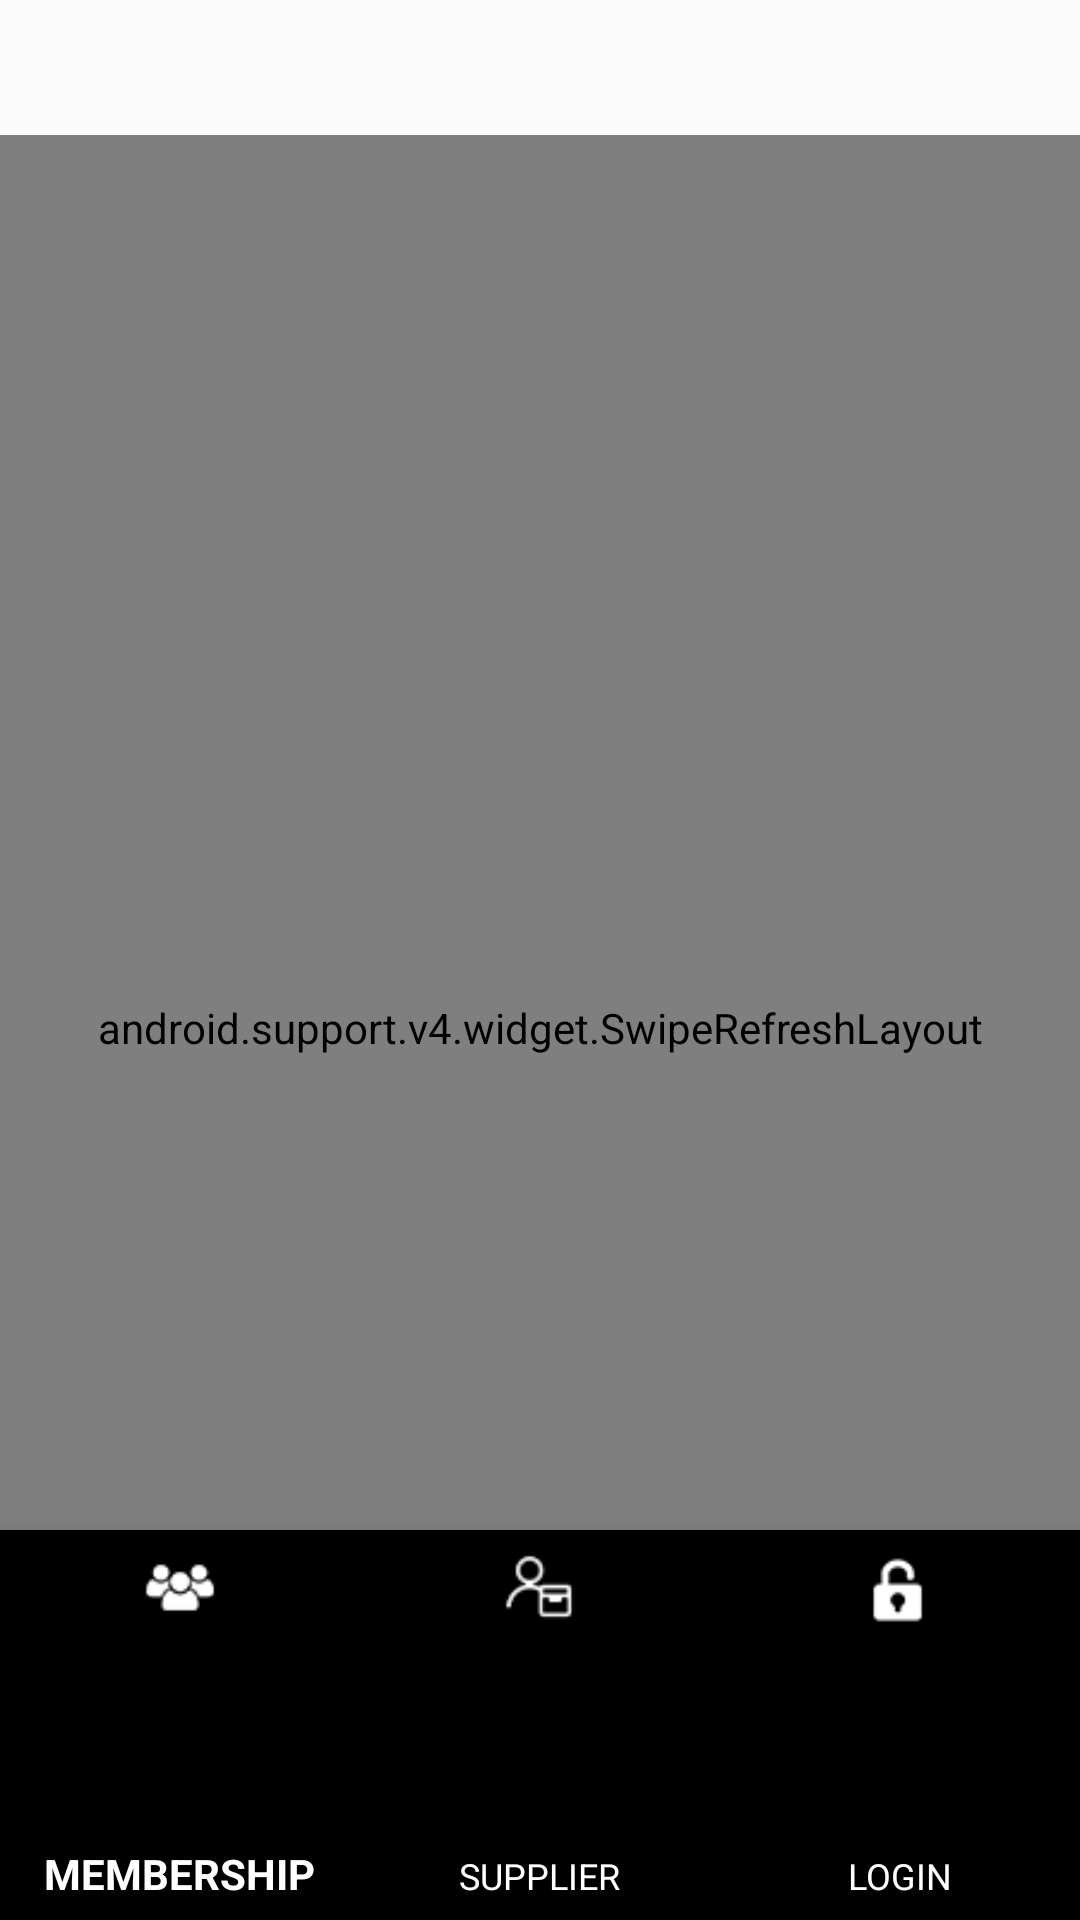

This screen was rendered from an Android layout file. Write that file and the resources it references.
<!-- AndroidManifest.xml: application theme AppTheme -->
<!-- res/layout/activity_splash.xml -->
<?xml version="1.0" encoding="utf-8"?>
<android.support.v4.widget.DrawerLayout xmlns:android="http://schemas.android.com/apk/res/android"
    xmlns:app="http://schemas.android.com/apk/res-auto"
    xmlns:tools="http://schemas.android.com/tools"
    android:id="@+id/drawerLayout"
    android:layout_width="match_parent"
    android:layout_height="match_parent"
    tools:context=".Splash">

    <android.support.design.widget.CoordinatorLayout
        android:id="@+id/coordinator_layout"
        android:layout_width="match_parent"
        android:layout_height="match_parent">


        <ImageView
            android:id="@+id/home"
            android:layout_width="104dp"
            android:layout_height="54dp"
            android:layout_marginLeft="135dp"
            android:layout_centerHorizontal="true"
            android:src="@drawable/logo" />


        <android.support.v4.widget.SwipeRefreshLayout
            android:id="@+id/swipe"
            android:layout_width="match_parent"
            android:layout_height="match_parent"
            android:layout_marginTop="45dp">

            <WebView
                android:id="@+id/webview"
                android:layout_width="match_parent"
                android:layout_height="match_parent"
                android:layout_marginTop="45dp" />

        </android.support.v4.widget.SwipeRefreshLayout>


    </android.support.design.widget.CoordinatorLayout>

    <RelativeLayout xmlns:android="http://schemas.android.com/apk/res/android"
        xmlns:fab="http://schemas.android.com/apk/res-auto"
        android:layout_width="match_parent"
        android:layout_height="match_parent">

        <com.github.clans.fab.FloatingActionMenu
            android:id="@+id/material_design_android_floating_action_menu"
            android:layout_width="wrap_content"
            android:layout_height="wrap_content"
            android:layout_alignParentBottom="true"
            android:layout_alignParentRight="true"
            android:layout_marginBottom="50dp"
            android:layout_marginLeft="11dp"
            android:layout_marginRight="11dp"
            fab:menu_animationDelayPerItem="55"
            fab:menu_backgroundColor="@android:color/transparent"
            fab:menu_buttonSpacing="0dp"
            fab:menu_colorNormal="#da3c2f"
            fab:menu_colorPressed="#dc4b3f"
            fab:menu_colorRipple="#99d4d4d4"
            fab:menu_fab_size="normal"
            fab:menu_icon="@drawable/fab_add"
            fab:menu_labels_colorNormal="#333"
            fab:menu_labels_colorPressed="#444"
            fab:menu_labels_colorRipple="#66efecec"
            fab:menu_labels_cornerRadius="3dp"
            fab:menu_labels_ellipsize="none"
            fab:menu_labels_hideAnimation="@anim/fab_slide_out_to_right"
            fab:menu_labels_margin="0dp"
            fab:menu_labels_maxLines="-1"
            fab:menu_labels_padding="8dp"
            fab:menu_labels_position="left"
            fab:menu_labels_showAnimation="@anim/fab_slide_in_from_right"
            fab:menu_labels_showShadow="true"
            fab:menu_labels_singleLine="false"
            fab:menu_labels_textColor="#f2f1f1"
            fab:menu_labels_textSize="15sp"
            fab:menu_openDirection="up"
            fab:menu_shadowColor="#66aff198"
            fab:menu_shadowRadius="4dp"
            fab:menu_shadowXOffset="1dp"
            fab:menu_shadowYOffset="4dp"
            fab:menu_showShadow="true">

            <com.github.clans.fab.FloatingActionButton
                android:id="@+id/subFloatingMenu1"
                android:layout_width="wrap_content"
                android:layout_height="wrap_content"
                android:src="@drawable/support_white"
                fab:fab_label="Support"
                fab:fab_size="mini" />

            <com.github.clans.fab.FloatingActionButton
                android:id="@+id/subFloatingMenu2"
                android:layout_width="wrap_content"
                android:layout_height="wrap_content"
                android:src="@drawable/down"
                fab:fab_label="Download"
                fab:fab_size="mini" />


        </com.github.clans.fab.FloatingActionMenu>
    </RelativeLayout>

    <android.support.design.widget.BottomNavigationView
        android:id="@+id/bottom_navigation"
        android:layout_width="0dp"
        android:layout_height="wrap_content"
        android:layout_marginEnd="0dp"
        android:layout_marginStart="0dp"
        android:layout_marginTop="510dp"
        app:itemTextColor="@color/White"
        app:itemIconTint="@color/White"
        android:background="@color/Black"
        app:layout_constraintBottom_toBottomOf="parent"
        app:layout_constraintLeft_toLeftOf="parent"
        app:layout_constraintRight_toRightOf="parent"
        app:menu="@menu/navigation" />



</android.support.v4.widget.DrawerLayout>
<!-- resources referenced by this layout -->
<resources>
  <color name="Black">#000000</color>
  <color name="White">#FFFFFF</color>
  <!-- drawable down: png bitmap (drawable, 634 bytes) -->
  <!-- drawable support_white: png bitmap (drawable, 1614 bytes) -->
  <style name="AppTheme" parent="Theme.AppCompat.Light.DarkActionBar">
          
          <item name="colorPrimary">@color/colorPrimary</item>
          <item name="colorPrimaryDark">@color/colorPrimaryDark</item>
          <item name="colorAccent">@color/colorAccent</item>
      </style>
  <color name="colorPrimary">	#800080</color>
  <color name="colorPrimaryDark">	#800080</color>
  <color name="colorAccent">#FF4081</color>
</resources>
